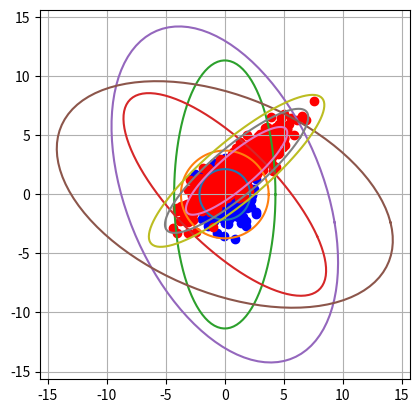

Reproduce this figure in Python.
import numpy as np
from numpy import cos, sin, pi
from scipy.linalg import det, expm, inv, sqrtm
import matplotlib.pyplot as plt
from numpy.random import randn

""" Exo 4.1 """

x_mean = np.array([[1], [2]])
gamma_x = np.eye(2)

def ddp(x, mean=x_mean, gamma=gamma_x):
    alpha = 1 / (2 * np.sqrt((2 * np.pi)**2) * det(gamma))
    d = x - mean
    M = -1/2 * d.T @ inv(gamma) @ d
    return alpha * expm(M)


""" Exo 4.2 """

# a = np.sqrt(-2 * np.log(1 - 0.9))
A1 = np.array([[1, 0], [0, 3]])
A2 = np.array([[cos(pi/4), -sin(pi/4)], [sin(pi/4), cos(pi/4)]])
I = np.eye(2)

G1 = I
G2 = 3 * G1
G3 = A1 @ G2 @ A1.T + I
G4 = A2 @ G3 @ A2.T
G5 = G3 + G4
G6 = A2 @ G5 @ A2.T

G = [G1, G2, G3, G4, G5, G6]

def eps(G, eta, mean=0):
    a = np.sqrt(-2 * np.log(1 - eta))
    theta = np.linspace(0, 2 * np.pi, 100)
    for mat in G:
        X, Y = [], []
        for th in theta:
            x, y = mean + a * sqrtm(mat) @ np.array([[np.cos(th)], [np.sin(th)]])
            X.append(x)
            Y.append(y)
        plt.plot(X, Y)


eps(G, 0.9)
# plt.axis('equal')
# plt.grid()
# plt.show()


""" Exo 4.3 """

y = randn(2, 1000)
mean = np.array([[1], [2]])
gamma = np.array([[4, 3], [3, 3]])

x = mean + sqrtm(gamma) @ y

plt.scatter(y[0], y[1], color='blue')
plt.scatter(x[0], x[1], color='red')
for eta in [0.9, 0.99, 0.999]:
    eps([gamma], eta, mean)

plt.axis('square')
plt.grid()
plt.show()

